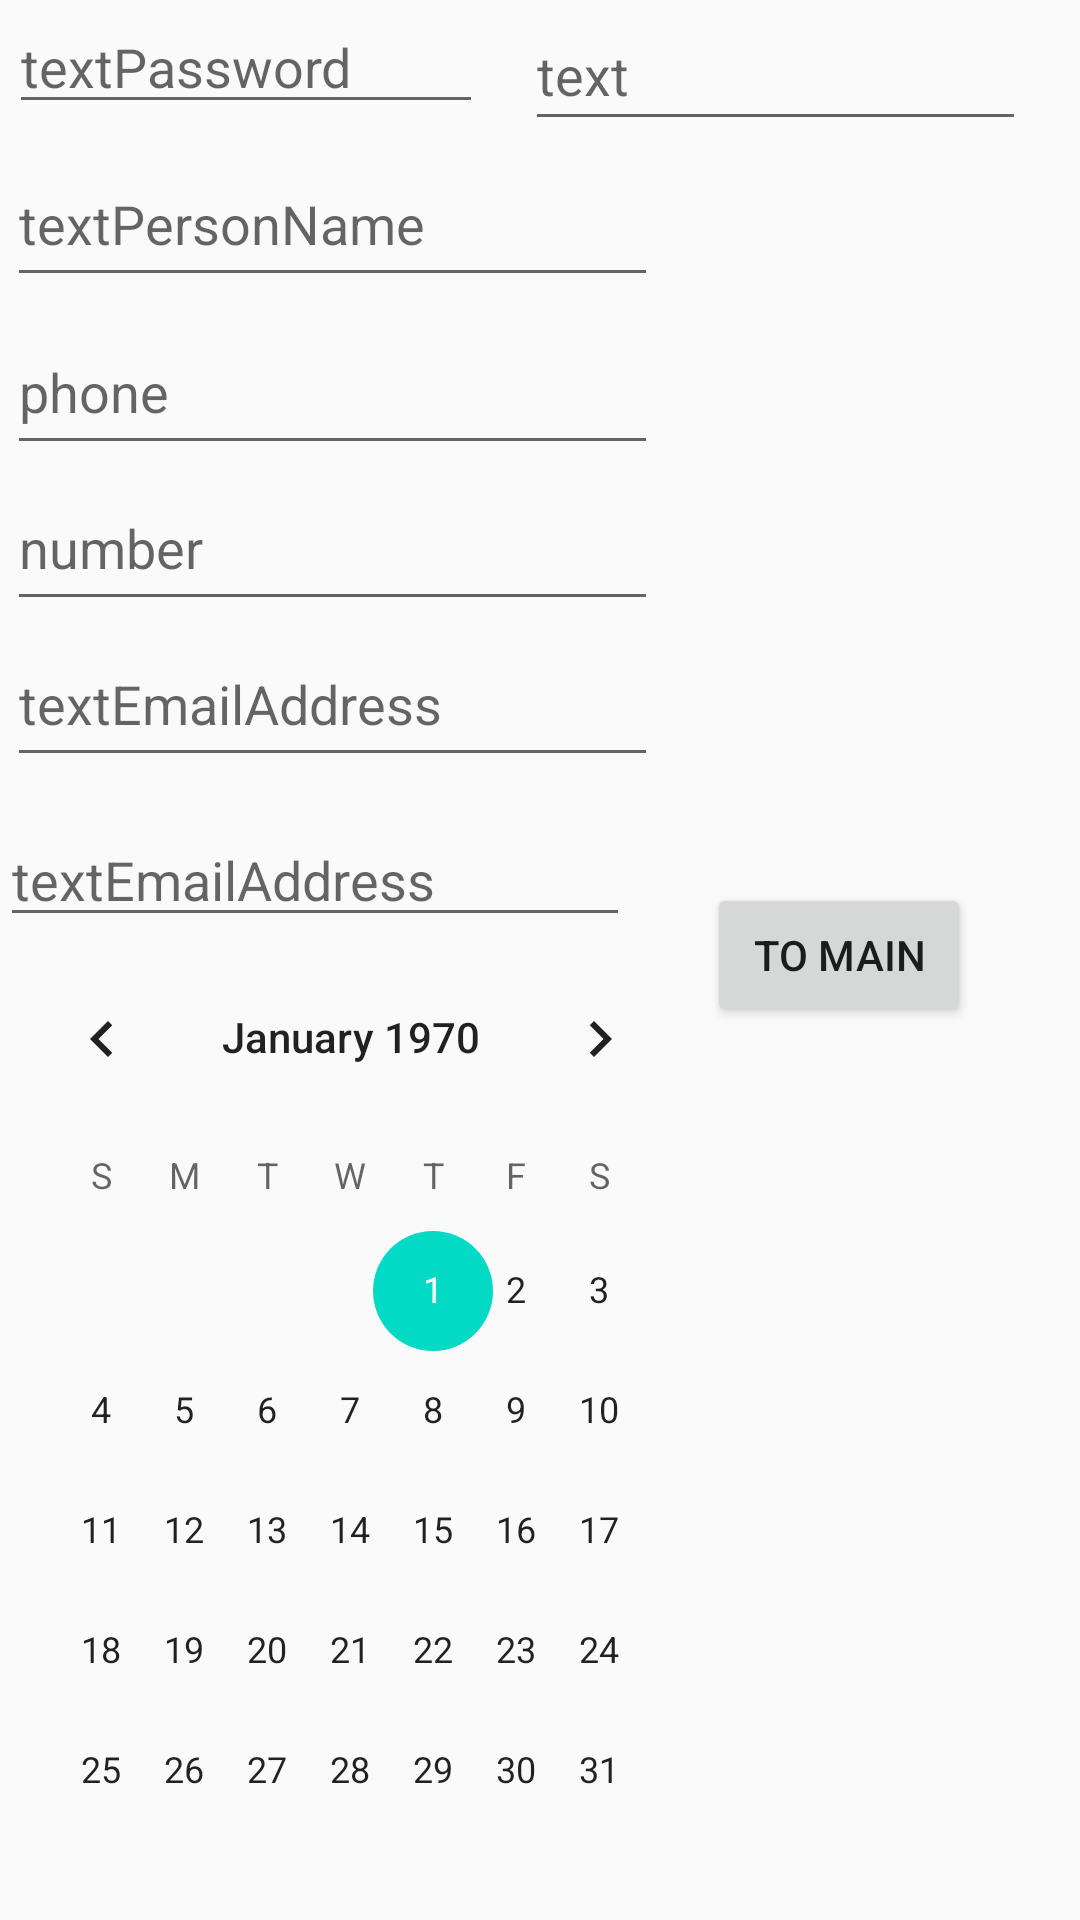

Write the Android layout XML for this screen, with the resource values it uses.
<!-- AndroidManifest.xml: application theme AppTheme -->
<!-- res/layout/activity_second.xml -->
<?xml version="1.0" encoding="utf-8"?>
<androidx.constraintlayout.widget.ConstraintLayout xmlns:android="http://schemas.android.com/apk/res/android"
                                                   xmlns:app="http://schemas.android.com/apk/res-auto"
                                                   xmlns:tools="http://schemas.android.com/tools"
                                                   android:layout_width="match_parent"
                                                   android:layout_height="match_parent"
                                                   android:scrollbarAlwaysDrawVerticalTrack="true"
                                                   android:scrollbarAlwaysDrawHorizontalTrack="true"
                                                   android:scrollbarStyle="outsideInset" android:scrollbars="vertical">

    <Button
            android:text="@string/lblBtnToMain"
            android:layout_width="wrap_content"
            android:layout_height="wrap_content"
            android:id="@+id/btnToMain"
            app:layout_constraintTop_toTopOf="parent"
            app:layout_constraintEnd_toEndOf="parent"
            app:layout_constraintStart_toStartOf="parent"
            app:layout_constraintBottom_toBottomOf="parent" app:layout_constraintHorizontal_bias="0.879"
            app:layout_constraintVertical_bias="0.497"/>
    <EditText
            android:layout_width="0dp"
            android:hint="textPassword"
            android:layout_height="wrap_content"
            android:inputType="textPassword"
            android:ems="10"
            android:id="@+id/textPassword"
            tools:layout_editor_absoluteY="9dp"
            android:layout_marginEnd="195dp"
            android:layout_marginRight="195dp"
            app:layout_constraintEnd_toEndOf="parent"
            app:layout_constraintStart_toStartOf="parent"
            android:layout_marginLeft="3dp"
            android:layout_marginStart="3dp"
            tools:ignore="MissingConstraints" android:autofillHints=""/>
    <EditText
            android:layout_width="167dp"
            android:hint="text"
            android:inputType="text"
            android:layout_height="47dp"
            android:id="@+id/text"
            app:layout_constraintEnd_toEndOf="parent"
            android:autofillHints="" tools:layout_editor_absoluteY="9dp"
            app:layout_constraintStart_toEndOf="@+id/textPassword" tools:ignore="MissingConstraints"/>
    <EditText
            android:layout_width="217dp"
            android:hint="phone"
            android:inputType="phone"
            android:layout_height="52dp"
            android:id="@+id/phone"
            app:layout_constraintTop_toBottomOf="@+id/textPersonName"
            android:layout_marginEnd="297dp"
            android:layout_marginRight="297dp"
            app:layout_constraintEnd_toEndOf="parent"
            app:layout_constraintStart_toStartOf="parent"
            android:layout_marginLeft="56dp"
            android:layout_marginStart="56dp"
            app:layout_constraintHorizontal_bias="0.252" android:layout_marginTop="4dp" android:autofillHints=""/>
    <EditText
            android:layout_width="217dp"
            android:hint="number"
            android:inputType="number"
            android:layout_height="52dp"
            android:id="@+id/number"
            app:layout_constraintTop_toBottomOf="@+id/phone"
            android:layout_marginEnd="297dp"
            android:layout_marginRight="297dp"
            app:layout_constraintEnd_toEndOf="parent"
            app:layout_constraintStart_toStartOf="parent"
            android:layout_marginLeft="56dp"
            android:layout_marginStart="56dp"
            app:layout_constraintHorizontal_bias="0.252" android:autofillHints=""/>
    <EditText
            android:layout_width="217dp"
            android:hint="textEmailAddress"
            android:inputType="textEmailAddress"
            android:layout_height="52dp"
            android:id="@+id/textEmailAddress"
            app:layout_constraintTop_toBottomOf="@+id/number"
            android:layout_marginEnd="297dp"
            android:layout_marginRight="297dp"
            app:layout_constraintEnd_toEndOf="parent"
            app:layout_constraintStart_toStartOf="parent"
            android:layout_marginLeft="56dp"
            android:layout_marginStart="56dp"
            app:layout_constraintHorizontal_bias="0.252" android:autofillHints=""/>
    <EditText
            android:layout_width="217dp"
            android:hint="textPersonName"
            android:inputType="textPersonName"
            android:layout_height="52dp"
            android:id="@+id/textPersonName"
            app:layout_constraintTop_toBottomOf="@+id/text"
            android:layout_marginEnd="297dp"
            android:layout_marginRight="297dp"
            app:layout_constraintEnd_toEndOf="parent"
            app:layout_constraintStart_toStartOf="parent"
            android:layout_marginLeft="56dp"
            android:layout_marginStart="56dp"
            app:layout_constraintHorizontal_bias="0.252" android:autofillHints=""/>
    <EditText
            android:layout_width="wrap_content"
            android:hint="textEmailAddress"
            android:layout_height="wrap_content"
            android:inputType="date"
            android:ems="10"
            android:id="@+id/editTextDate"
            tools:layout_editor_absoluteX="3dp"
            app:layout_constraintTop_toBottomOf="@+id/textEmailAddress"
            android:layout_marginTop="12dp"
            tools:ignore="MissingConstraints"
            android:autofillHints=""/>
    <CalendarView
            android:layout_width="234dp"
            android:layout_height="293dp" android:id="@+id/calendarView"
            tools:layout_editor_absoluteX="45dp" tools:ignore="MissingConstraints"
            app:layout_constraintTop_toBottomOf="@+id/editTextDate"/>
</androidx.constraintlayout.widget.ConstraintLayout>
<!-- resources referenced by this layout -->
<resources>
  <string name="lblBtnToMain">To Main</string>
  <style name="AppTheme" parent="Theme.AppCompat.Light.DarkActionBar">
          
          <item name="colorPrimary">@color/colorPrimary</item>
          <item name="colorPrimaryDark">@color/colorPrimaryDark</item>
          <item name="colorAccent">@color/colorAccent</item>
          <item name="windowNoTitle">true</item>
          <item name="windowActionBar">false</item>
          <item name="android:windowFullscreen">true</item>
          <item name="android:windowContentOverlay">@null</item>
      </style>
  <color name="colorPrimary">#6200EE</color>
  <color name="colorPrimaryDark">#3700B3</color>
  <color name="colorAccent">#03DAC5</color>
</resources>
